Run: headless pygame with SDL's dummy video driver; simulated clock (each Clock.tick advances the game by its frame time, no real sleeping); random seed 0; keys injected as events and as key.get_pressed() state; no mouse input.
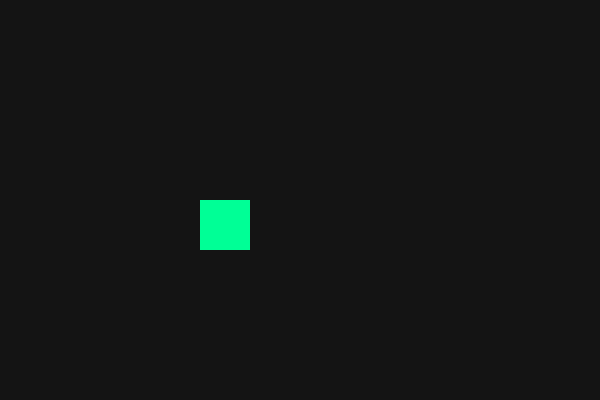
Frame 1 of 4 · flips 1–60 · no input
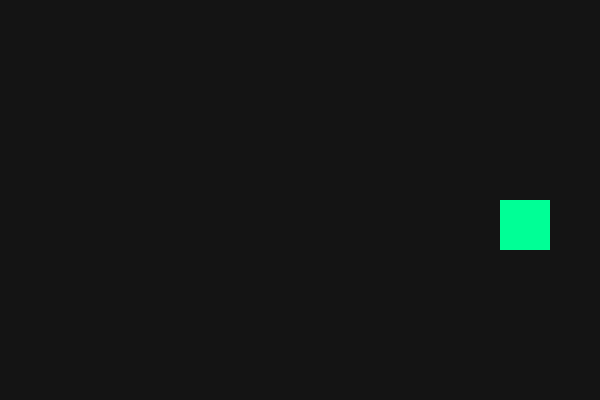
Frame 2 of 4 · flips 61–180 · tapped SPACE, RETURN · held RIGHT (→), D
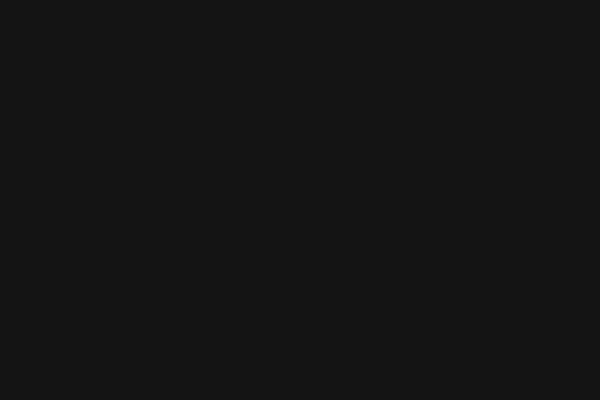
Frame 3 of 4 · flips 181–300 · held DOWN (↓), S
Frame 4 of 4 · flips 301–420 · held LEFT (←), A, UP (↑), W · screen unchanged from frame 3, image omitted

The pygame program that drew these frames:

import pygame

# Tu clase matemática con floats
class Vector2D:
    def __init__(self, x: float, y: float):
        self.x = float(x)
        self.y = float(y)

    def sumar(self, otro: "Vector2D") -> "Vector2D":
        return Vector2D(self.x + otro.x, self.y + otro.y)

# Inicializar Pygame
pygame.init()
pantalla = pygame.display.set_mode((600, 400))

# --- VARIABLES DEL JUEGO ---
posicion = Vector2D(50.0, 200.0)      # Posición inicial
velocidad = Vector2D(2.5, 0.0)       # Se moverá 2.5 píxeles a la derecha por frame

reloj = pygame.time.Clock()
ejecutando = True

while ejecutando:
    reloj.tick(60)
    for evento in pygame.event.get():
        if evento.type == pygame.QUIT:
            ejecutando = False

    # 1. ACTUALIZAR POSICIÓN (Lógica de Álgebra Lineal con Floats)
    posicion = posicion.sumar(velocidad)

    # 2. DIBUJAR EN PANTALLA (Conexión con Pygame)
    pantalla.fill((20, 20, 20))
    
    # Pasamos las coordenadas float de nuestro vector a Pygame
    pygame.draw.rect(pantalla, (0, 255, 150), (posicion.x, posicion.y, 50, 50))

    pygame.display.flip()

pygame.quit()
